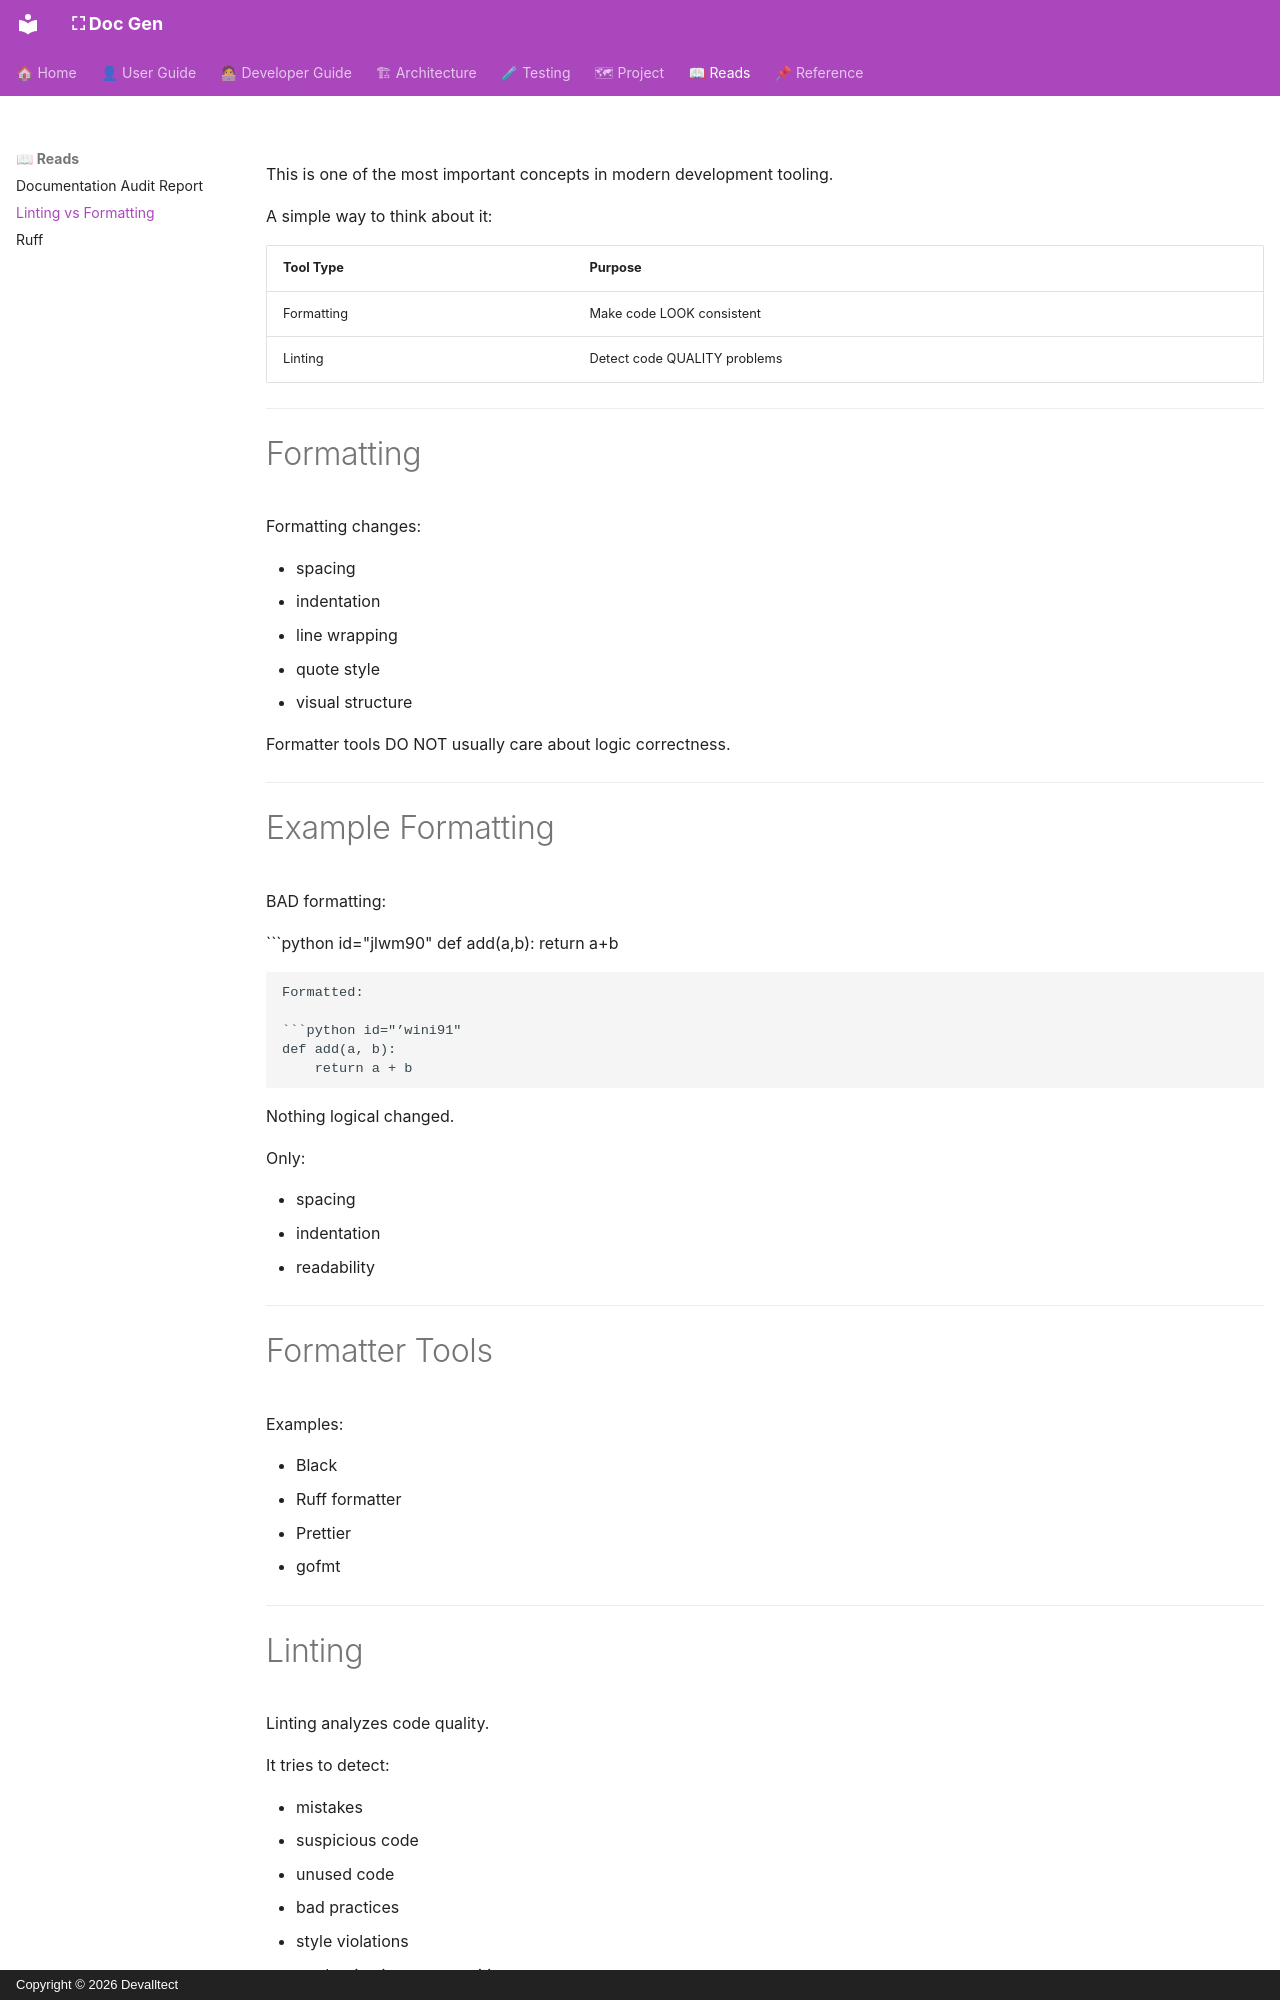

repository: devalltect00/Doc-Gen · page: reads/linting-vs-formatting/index.html · generator: mkdocs · copyright: Copyright © 2026 Devalltect

<!-- docs/reads/linting-vs-formatting.md -->

This is one of the most important concepts in modern development tooling.

A simple way to think about it:

| Tool Type  | Purpose                      |
| ---------- | ---------------------------- |
| Formatting | Make code LOOK consistent    |
| Linting    | Detect code QUALITY problems |

---

# Formatting

Formatting changes:

- spacing
- indentation
- line wrapping
- quote style
- visual structure

Formatter tools DO NOT usually care about logic correctness.

---

# Example Formatting

BAD formatting:

```python id="jlwm90"
def add(a,b):
 return a+b
```

Formatted:

```python id="’wini91"
def add(a, b):
    return a + b
```

Nothing logical changed.

Only:

- spacing
- indentation
- readability

---

# Formatter Tools

Examples:

- Black
- Ruff formatter
- Prettier
- gofmt

---
